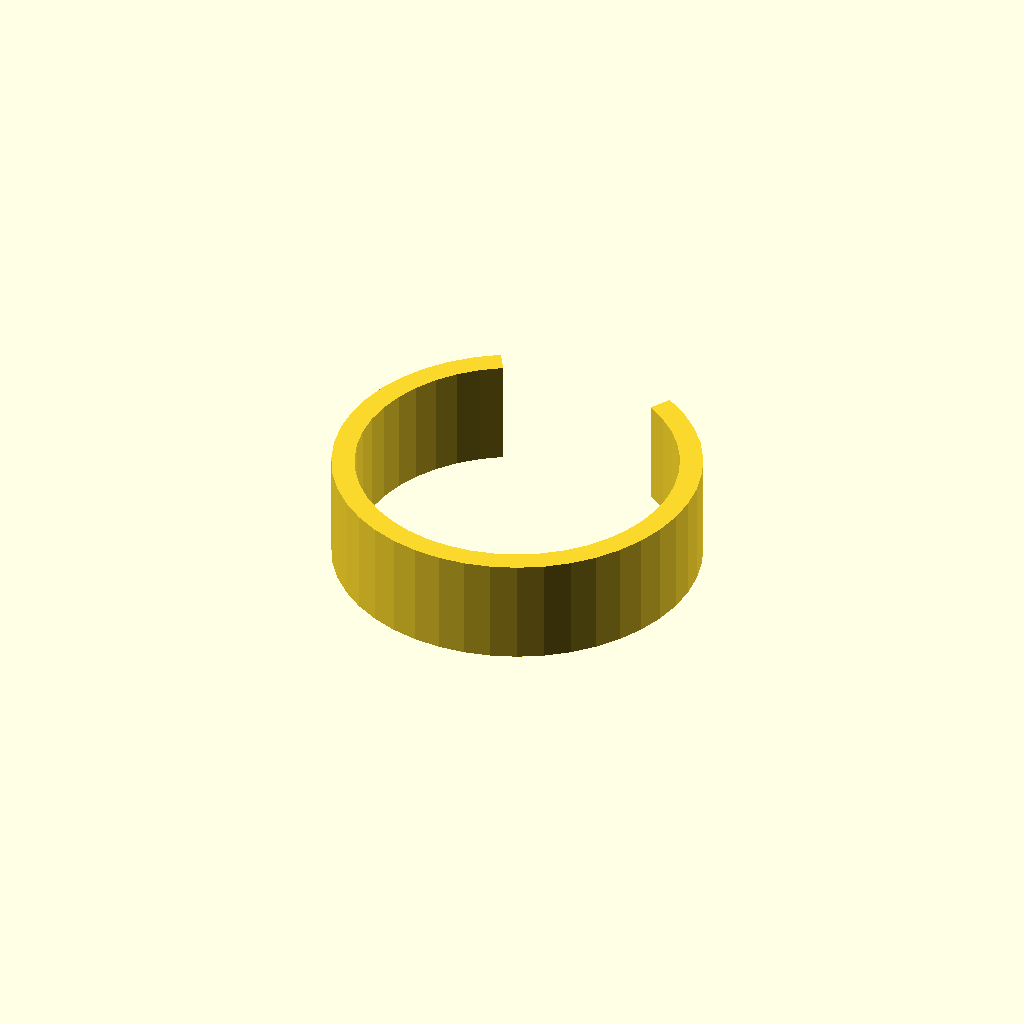
Cell 1: rendered with the file's own defaults.
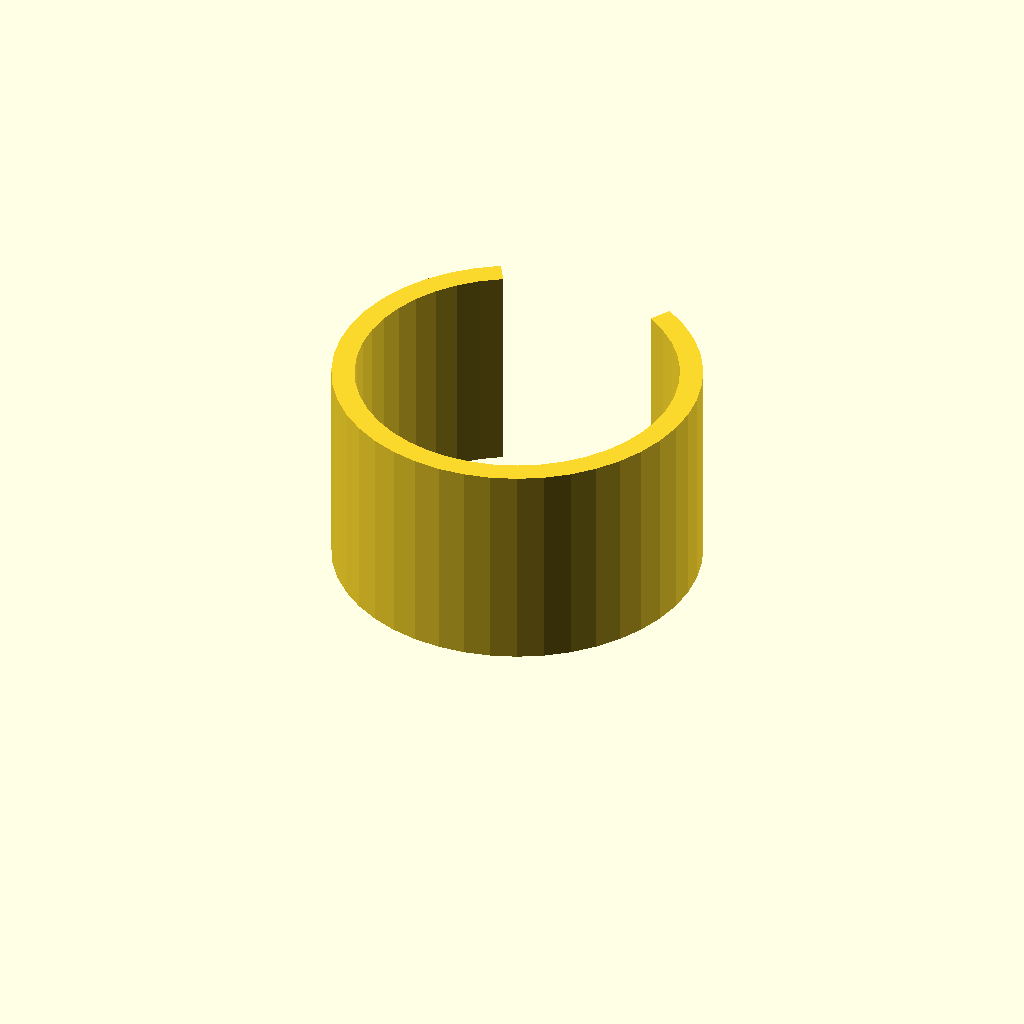
Cell 2 — clip_w set to 28, the other parameters unchanged.
All cells are drawn from one camera (rotation 55°, 0°, 25°, orthographic, colour scheme Cornfield), so only the parameter changes between them.
Source of the model, optional_data/data/gen3/springclamps/part_0066.scad:
$fn = 32;

// ----------------------------------------------------------------------
// Spring clip: 48 mm outside, 3 mm band, 60 degree opening
// ----------------------------------------------------------------------

// --- parameters (mm) ---
outer_r = 24;             // clip outside radius
inner_r = 21;             // clip bore radius
band = 3;                 // band thickness
clip_w = 14;              // clip width
opening = 60;             // opening angle

clip_profile = [[-12, 20.785], [-14.886, 18.826], [-17.457, 16.47], [-19.66, 13.766], [-21.447, 10.771], [-22.782, 7.549], [-23.635, 4.168], [-23.99, 0.698], [-23.838, -2.786], [-23.182, -6.212], [-22.037, -9.506], [-20.427, -12.599], [-18.385, -15.427], [-15.955, -17.929], [-13.188, -20.052], [-10.143, -21.751], [-6.883, -22.992], [-3.478, -23.747], [0, -24], [3.478, -23.747], [6.883, -22.992], [10.143, -21.751], [13.188, -20.052], [15.955, -17.929], [18.385, -15.427], [20.427, -12.599], [22.037, -9.506], [23.182, -6.212], [23.838, -2.786], [23.99, 0.698], [23.635, 4.168], [22.782, 7.549], [21.447, 10.771], [19.66, 13.766], [17.457, 16.47], [14.886, 18.826], [12, 20.785], [10.5, 18.187], [13.025, 16.473], [15.275, 14.411], [17.202, 12.045], [18.766, 9.425], [19.934, 6.605], [20.681, 3.647], [20.991, 0.611], [20.858, -2.438], [20.284, -5.435], [19.283, -8.318], [17.873, -11.025], [16.087, -13.499], [13.961, -15.688], [11.54, -17.545], [8.875, -19.032], [6.023, -20.118], [3.044, -20.778], [0, -21], [-3.044, -20.778], [-6.023, -20.118], [-8.875, -19.032], [-11.54, -17.545], [-13.961, -15.688], [-16.087, -13.499], [-17.873, -11.025], [-19.283, -8.318], [-20.284, -5.435], [-20.858, -2.438], [-20.991, 0.611], [-20.681, 3.647], [-19.934, 6.605], [-18.766, 9.425], [-17.202, 12.045], [-15.275, 14.411], [-13.025, 16.473], [-10.5, 18.187]];

difference() {
  union() {
    linear_extrude(height = clip_w) polygon(clip_profile);
  }
}
Customizer parameters (derived from the source; name, type, default, range or options):
outer_r: number, default 24
inner_r: number, default 21
band: number, default 3
clip_w: number, default 14
opening: number, default 60
